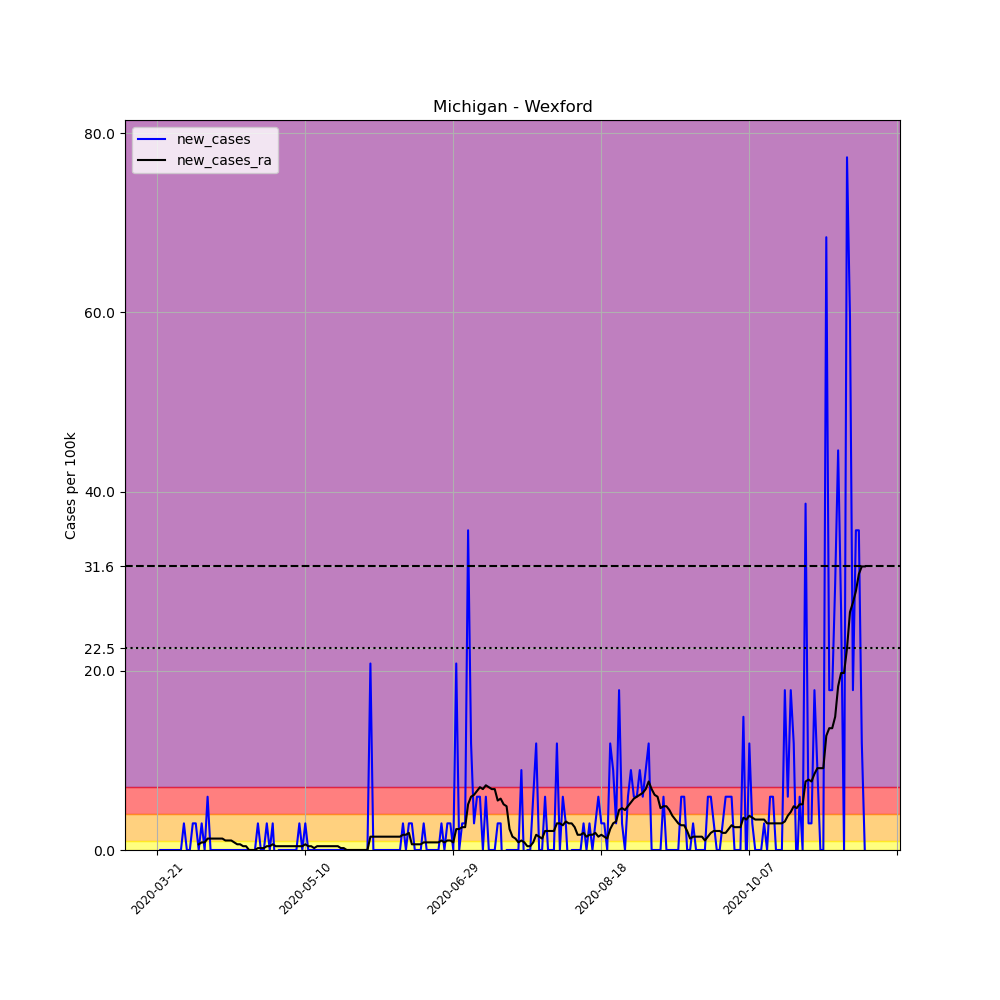

The data file committed next to this chart (first rows):
, date, county, state, fips, cases, deaths, COUNTY, STNAME, CTYNAME, POPESTIMATE2019, per_100k, new_cases, new_cases_ra
233980, 2020-03-21, Wexford, Michigan, 26165, 1, 0, 165, Michigan, Wexford, 33631, 2.973, , 
233981, 2020-03-22, Wexford, Michigan, 26165, 1, 0, 165, Michigan, Wexford, 33631, 2.973, 0.0, 
233982, 2020-03-23, Wexford, Michigan, 26165, 1, 0, 165, Michigan, Wexford, 33631, 2.973, 0.0, 
233983, 2020-03-24, Wexford, Michigan, 26165, 1, 0, 165, Michigan, Wexford, 33631, 2.973, 0.0, 
233984, 2020-03-25, Wexford, Michigan, 26165, 1, 0, 165, Michigan, Wexford, 33631, 2.973, 0.0, 
233985, 2020-03-26, Wexford, Michigan, 26165, 1, 0, 165, Michigan, Wexford, 33631, 2.973, 0.0, 
233986, 2020-03-27, Wexford, Michigan, 26165, 1, 0, 165, Michigan, Wexford, 33631, 2.973, 0.0, 
233987, 2020-03-28, Wexford, Michigan, 26165, 1, 0, 165, Michigan, Wexford, 33631, 2.973, 0.0, 
233988, 2020-03-29, Wexford, Michigan, 26165, 1, 0, 165, Michigan, Wexford, 33631, 2.973, 0.0, 
233989, 2020-03-30, Wexford, Michigan, 26165, 2, 0, 165, Michigan, Wexford, 33631, 5.947, 2.973, 
233990, 2020-03-31, Wexford, Michigan, 26165, 2, 0, 165, Michigan, Wexford, 33631, 5.947, 0.0, 
233991, 2020-04-01, Wexford, Michigan, 26165, 2, 0, 165, Michigan, Wexford, 33631, 5.947, 0.0, 
233992, 2020-04-02, Wexford, Michigan, 26165, 3, 0, 165, Michigan, Wexford, 33631, 8.92, 2.973, 
233993, 2020-04-03, Wexford, Michigan, 26165, 4, 0, 165, Michigan, Wexford, 33631, 11.89, 2.973, 
233994, 2020-04-04, Wexford, Michigan, 26165, 4, 0, 165, Michigan, Wexford, 33631, 11.89, 0.0, 0.6372
233995, 2020-04-05, Wexford, Michigan, 26165, 5, 0, 165, Michigan, Wexford, 33631, 14.87, 2.973, 0.8496
233996, 2020-04-06, Wexford, Michigan, 26165, 5, 0, 165, Michigan, Wexford, 33631, 14.87, 0.0, 0.8496
233997, 2020-04-07, Wexford, Michigan, 26165, 7, 0, 165, Michigan, Wexford, 33631, 20.81, 5.947, 1.274
233998, 2020-04-08, Wexford, Michigan, 26165, 7, 0, 165, Michigan, Wexford, 33631, 20.81, 0.0, 1.274
233999, 2020-04-09, Wexford, Michigan, 26165, 7, 0, 165, Michigan, Wexford, 33631, 20.81, 0.0, 1.274
234000, 2020-04-10, Wexford, Michigan, 26165, 7, 0, 165, Michigan, Wexford, 33631, 20.81, 0.0, 1.274
234001, 2020-04-11, Wexford, Michigan, 26165, 7, 1, 165, Michigan, Wexford, 33631, 20.81, 0.0, 1.274
234002, 2020-04-12, Wexford, Michigan, 26165, 7, 1, 165, Michigan, Wexford, 33631, 20.81, 0.0, 1.274
234003, 2020-04-13, Wexford, Michigan, 26165, 7, 1, 165, Michigan, Wexford, 33631, 20.81, 0.0, 1.062
234004, 2020-04-14, Wexford, Michigan, 26165, 7, 1, 165, Michigan, Wexford, 33631, 20.81, 0.0, 1.062
234005, 2020-04-15, Wexford, Michigan, 26165, 7, 1, 165, Michigan, Wexford, 33631, 20.81, 0.0, 1.062
234006, 2020-04-16, Wexford, Michigan, 26165, 7, 1, 165, Michigan, Wexford, 33631, 20.81, 0.0, 0.8496
234007, 2020-04-17, Wexford, Michigan, 26165, 7, 1, 165, Michigan, Wexford, 33631, 20.81, 0.0, 0.6372
234008, 2020-04-18, Wexford, Michigan, 26165, 7, 1, 165, Michigan, Wexford, 33631, 20.81, 0.0, 0.6372
234009, 2020-04-19, Wexford, Michigan, 26165, 7, 1, 165, Michigan, Wexford, 33631, 20.81, 0.0, 0.4248
234010, 2020-04-20, Wexford, Michigan, 26165, 7, 1, 165, Michigan, Wexford, 33631, 20.81, 0.0, 0.4248
234011, 2020-04-21, Wexford, Michigan, 26165, 7, 1, 165, Michigan, Wexford, 33631, 20.81, 0.0, 1.2688263138573217e-16
234012, 2020-04-22, Wexford, Michigan, 26165, 7, 1, 165, Michigan, Wexford, 33631, 20.81, 0.0, 1.2688263138573217e-16
234013, 2020-04-23, Wexford, Michigan, 26165, 7, 1, 165, Michigan, Wexford, 33631, 20.81, 0.0, 1.2688263138573217e-16
234014, 2020-04-24, Wexford, Michigan, 26165, 8, 1, 165, Michigan, Wexford, 33631, 23.79, 2.973, 0.2124
234015, 2020-04-25, Wexford, Michigan, 26165, 8, 1, 165, Michigan, Wexford, 33631, 23.79, 0.0, 0.2124
234016, 2020-04-26, Wexford, Michigan, 26165, 8, 1, 165, Michigan, Wexford, 33631, 23.79, 0.0, 0.2124
234017, 2020-04-27, Wexford, Michigan, 26165, 9, 2, 165, Michigan, Wexford, 33631, 26.76, 2.973, 0.4248
234018, 2020-04-28, Wexford, Michigan, 26165, 9, 2, 165, Michigan, Wexford, 33631, 26.76, 0.0, 0.4248
234019, 2020-04-29, Wexford, Michigan, 26165, 10, 2, 165, Michigan, Wexford, 33631, 29.73, 2.973, 0.6372
234020, 2020-04-30, Wexford, Michigan, 26165, 9, 2, 165, Michigan, Wexford, 33631, 26.76, -2.973, 0.4248
234021, 2020-05-01, Wexford, Michigan, 26165, 9, 2, 165, Michigan, Wexford, 33631, 26.76, 0.0, 0.4248
234022, 2020-05-02, Wexford, Michigan, 26165, 9, 2, 165, Michigan, Wexford, 33631, 26.76, 0.0, 0.4248
234023, 2020-05-03, Wexford, Michigan, 26165, 9, 2, 165, Michigan, Wexford, 33631, 26.76, 0.0, 0.4248
234024, 2020-05-04, Wexford, Michigan, 26165, 9, 2, 165, Michigan, Wexford, 33631, 26.76, 0.0, 0.4248
234025, 2020-05-05, Wexford, Michigan, 26165, 9, 2, 165, Michigan, Wexford, 33631, 26.76, 0.0, 0.4248
234026, 2020-05-06, Wexford, Michigan, 26165, 9, 2, 165, Michigan, Wexford, 33631, 26.76, 0.0, 0.4248
234027, 2020-05-07, Wexford, Michigan, 26165, 9, 2, 165, Michigan, Wexford, 33631, 26.76, 0.0, 0.4248
234028, 2020-05-08, Wexford, Michigan, 26165, 10, 2, 165, Michigan, Wexford, 33631, 29.73, 2.973, 0.4248
234029, 2020-05-09, Wexford, Michigan, 26165, 10, 2, 165, Michigan, Wexford, 33631, 29.73, 0.0, 0.4248
234030, 2020-05-10, Wexford, Michigan, 26165, 11, 2, 165, Michigan, Wexford, 33631, 32.71, 2.973, 0.6372
234031, 2020-05-11, Wexford, Michigan, 26165, 11, 2, 165, Michigan, Wexford, 33631, 32.71, 0.0, 0.4248
234032, 2020-05-12, Wexford, Michigan, 26165, 11, 2, 165, Michigan, Wexford, 33631, 32.71, 0.0, 0.4248
234033, 2020-05-13, Wexford, Michigan, 26165, 11, 2, 165, Michigan, Wexford, 33631, 32.71, 0.0, 0.2124
234034, 2020-05-14, Wexford, Michigan, 26165, 11, 2, 165, Michigan, Wexford, 33631, 32.71, 0.0, 0.4248
234035, 2020-05-15, Wexford, Michigan, 26165, 11, 2, 165, Michigan, Wexford, 33631, 32.71, 0.0, 0.4248
234036, 2020-05-16, Wexford, Michigan, 26165, 11, 2, 165, Michigan, Wexford, 33631, 32.71, 0.0, 0.4248
234037, 2020-05-17, Wexford, Michigan, 26165, 11, 2, 165, Michigan, Wexford, 33631, 32.71, 0.0, 0.4248
234038, 2020-05-18, Wexford, Michigan, 26165, 11, 2, 165, Michigan, Wexford, 33631, 32.71, 0.0, 0.4248
234039, 2020-05-19, Wexford, Michigan, 26165, 11, 2, 165, Michigan, Wexford, 33631, 32.71, 0.0, 0.4248
... 180 more rows
